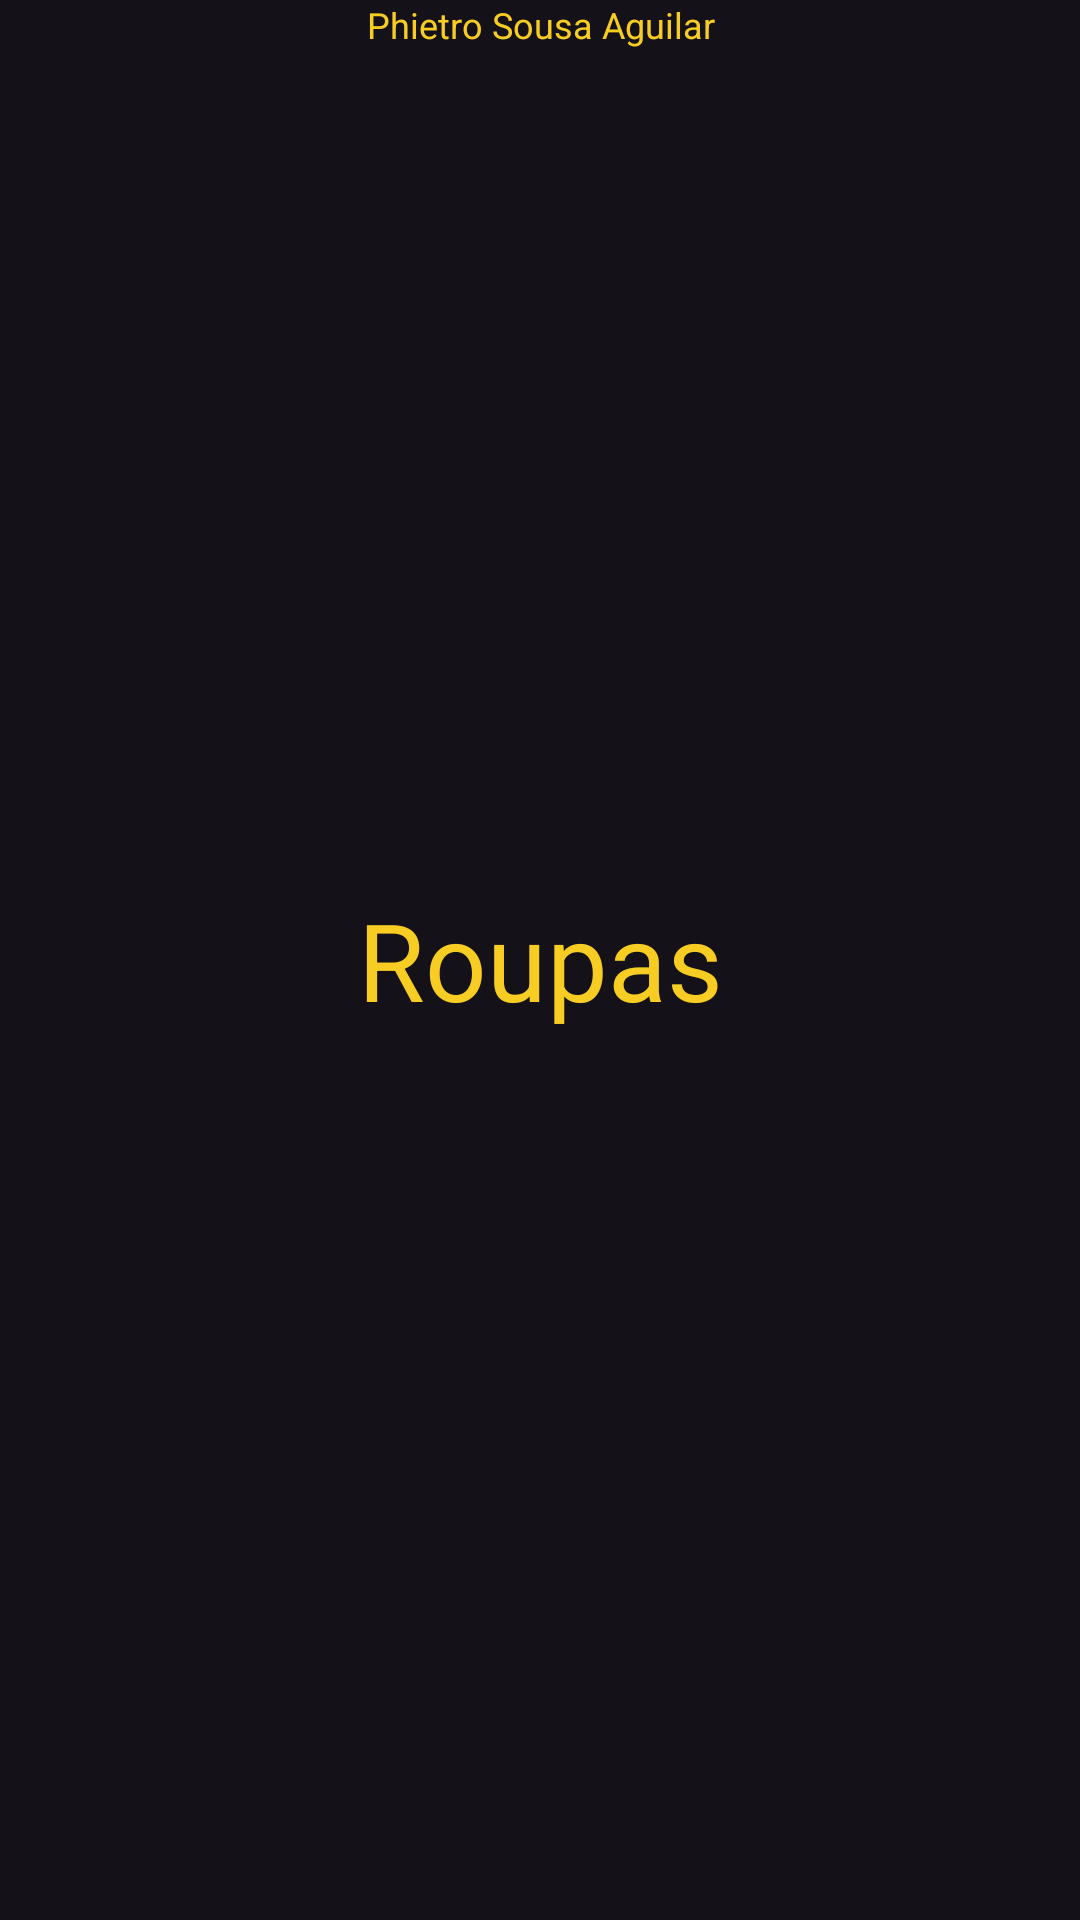

Layout XML and referenced resources for this Android screen:
<!-- AndroidManifest.xml: application theme Theme.ExercicioMenu -->
<!-- res/layout/fragment_dress.xml -->
<?xml version="1.0" encoding="utf-8"?>
<FrameLayout xmlns:android="http://schemas.android.com/apk/res/android"
    xmlns:tools="http://schemas.android.com/tools"
    android:layout_width="match_parent"
    android:layout_height="match_parent"
    tools:context=".CarFragment">

    
    <TextView
        android:layout_width="match_parent"
        android:layout_height="match_parent"
        android:text="Roupas"
        android:gravity="center"
        android:textColor="@color/yellow"
        android:textSize="36sp"/>
    <TextView
        android:layout_width="match_parent"
        android:layout_height="match_parent"
        android:text="Phietro Sousa Aguilar"
        android:gravity="center_horizontal"
        android:textAlignment="center"
        android:textColor="@color/yellow"
        android:textSize="12sp"/>

</FrameLayout>
<!-- resources referenced by this layout -->
<resources>
  <color name="yellow">#F7CD23</color>
  <style name="Theme.ExercicioMenu" parent="Base.Theme.ExercicioMenu" />
  <style name="Base.Theme.ExercicioMenu" parent="Theme.Material3.Dark.NoActionBar">
          <item name="colorPrimary">@color/yellow</item>
          <item name="colorPrimaryVariant">#DBC960</item>
          <item name="android:statusBarColor">@color/yellow</item>
      </style>
</resources>
